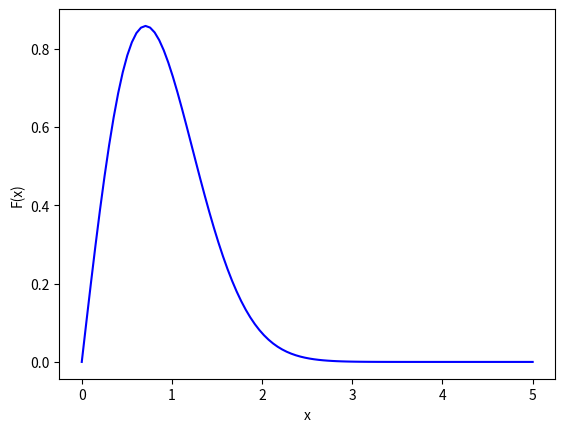

Recreate this plot in Python.
import numpy as np
import matplotlib.pyplot as plt

# Sett hvilke x-verdier du vil plotte for
x = np.linspace(0,5,100)

# Sett verdien for parameteren alpha
alpha = 1

# Beregn så sannsynlighetstettheten og plott opp funksjonen
f_x = lambda x : 2*x*np.exp(-alpha*x**2)
plt.plot(x, f_x(x), color="blue") 
plt.xlabel("x")
plt.ylabel("F(x)") 
plt.show()